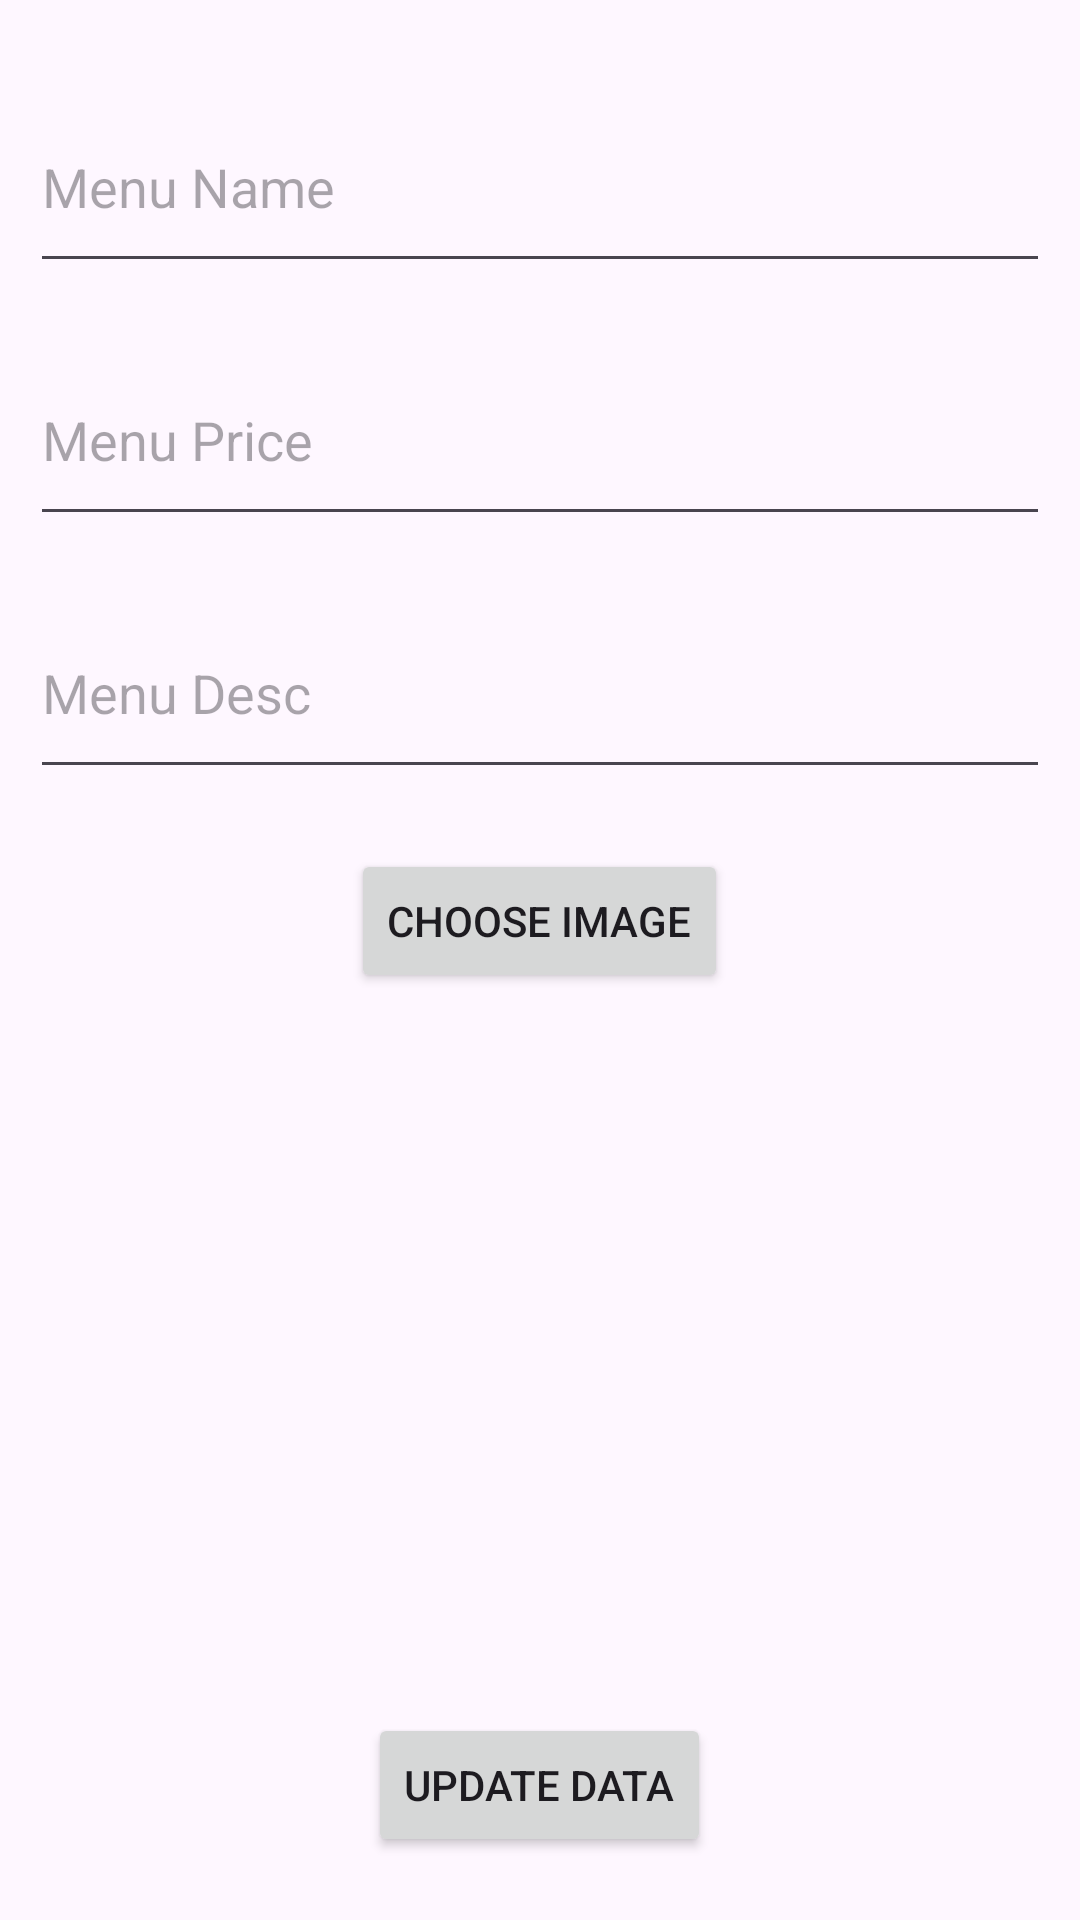

Android layout source for this screen:
<!-- AndroidManifest.xml: application theme Theme.Ukl3 -->
<!-- res/layout/update_menu_dialog.xml -->
<?xml version="1.0" encoding="utf-8"?>
<LinearLayout xmlns:android="http://schemas.android.com/apk/res/android"
    android:layout_width="match_parent"
    android:layout_height="match_parent"
    android:orientation="vertical"
    android:padding="10dp">

    <EditText
        android:id="@+id/etMenuName"
        android:layout_width="match_parent"
        android:layout_height="wrap_content"
        android:layout_marginTop="20dp"
        android:hint="Menu Name"

        android:inputType="textPersonName"
        android:paddingTop="20dp"
        android:paddingBottom="20dp"
        android:textSize="18sp" />

    <EditText
        android:id="@+id/etMenuPrice"
        android:layout_width="match_parent"
        android:layout_height="wrap_content"
        android:layout_marginTop="20dp"
        android:ems="10"
        android:hint="Menu Price"
        android:paddingTop="20dp"
        android:paddingBottom="20dp"
        android:inputType="number"/>

    <EditText
        android:id="@+id/etMenuDesc"
        android:layout_width="match_parent"
        android:layout_height="wrap_content"
        android:layout_marginTop="20dp"
        android:ems="10"
        android:hint="Menu Desc"
        android:inputType="text"
        android:paddingTop="20dp"
        android:paddingBottom="20dp" />

    <Button
        android:id="@+id/btnChooseImage"
        android:layout_width="wrap_content"
        android:layout_height="wrap_content"
        android:layout_gravity="center"
        android:layout_marginTop="20dp"
        android:text="Choose Image" />

    
    <ImageView
        android:id="@+id/ivMenuImagePreview"
        android:layout_width="match_parent"
        android:layout_height="200dp"
        android:layout_marginTop="20dp"
        android:scaleType="centerCrop"
        android:src="@drawable/ic_launcher_foreground" />

    <Button
        android:id="@+id/btnUpdateData"
        android:layout_width="wrap_content"
        android:layout_height="wrap_content"
        android:layout_gravity="center"
        android:layout_marginTop="20dp"
        android:text="Update Data" />


</LinearLayout>
<!-- resources referenced by this layout -->
<resources>
  <style name="Theme.Ukl3" parent="Base.Theme.Ukl3" />
  <style name="Base.Theme.Ukl3" parent="Theme.Material3.DayNight.NoActionBar">
          
  
           <item name="colorPrimary">@color/hijaujawir</item>
      </style>
  <color name="hijaujawir">#025464</color>
</resources>
